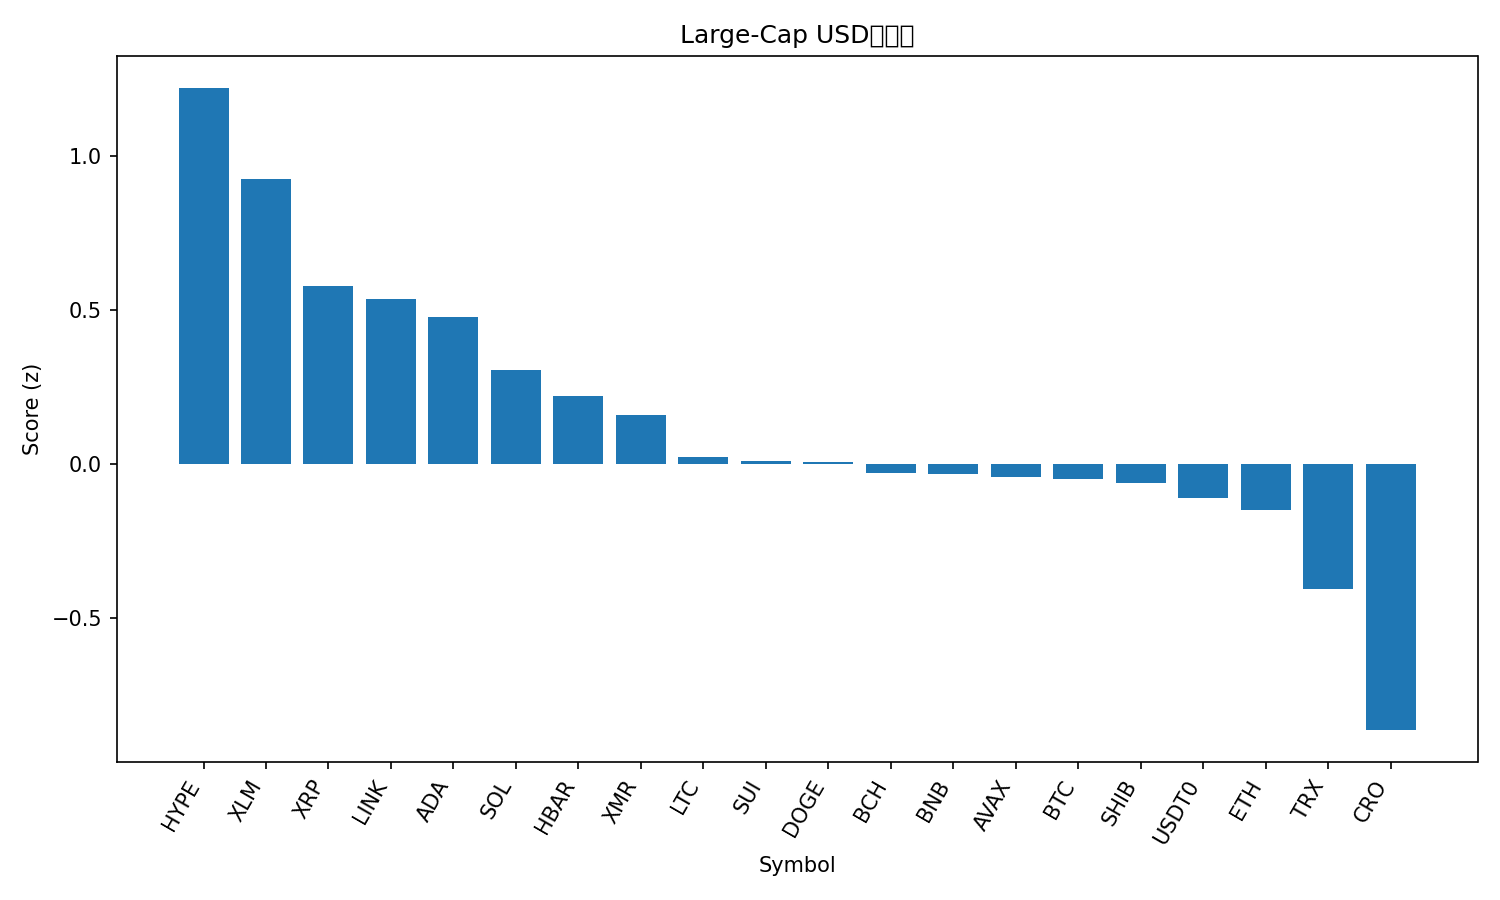

The file beside this chart, header and first rows:
rank, name, symbol, price, pct_1h, pct_24h, pct_7d, pct_1h_vs_btc, pct_24h_vs_btc, pct_7d_vs_btc, market_cap_rank, market_cap, volume_usd, score
1, Hyperliquid, HYPE, 40.91, 0.8219, 3.239, 12.91, 0.8667, 2.713, 8.548, 16, 11052257694, 279478621, 1.222
2, Stellar, XLM, 0.3219, 0.7607, 1.937, 2.456, 0.8056, 1.411, -1.904, 19, 10307552118, 188457718, 0.9253
3, XRP, XRP, 2.56, 0.3166, 4.693, 8.541, 0.3615, 4.167, 4.182, 5, 153638310696, 4180288434, 0.5802
4, Chainlink, LINK, 17.99, 0.4013, 1.691, 6.531, 0.4462, 1.165, 2.172, 15, 12536819900, 527485576, 0.5351
5, Cardano, ADA, 0.6538, 0.4271, 0.8903, 2.747, 0.4719, 0.3637, -1.613, 11, 23906973717, 924246928, 0.4768
6, Solana, SOL, 192.5, 0.2824, 0.529, 3.5, 0.3273, 0.002383, -0.8593, 6, 105794289861, 5152769399, 0.3062
7, Hedera, HBAR, 0.1701, 0.2372, 0.7754, 2.099, 0.2821, 0.2488, -2.26, 29, 7222872831, 175982152, 0.2225
8, Monero, XMR, 330.2, 0.08729, 0.6367, 9.919, 0.1322, 0.1101, 5.56, 33, 6090504350, 136756334, 0.1592
9, Litecoin, LTC, 96.31, 0.03897, 0.6046, 5.401, 0.08385, 0.07805, 1.041, 28, 7364904343, 453894818, 0.02361
10, Sui, SUI, 2.48, 0.09187, 0.4796, 0.7475, 0.1367, -0.04699, -3.612, 22, 8981766231, 664207423, 0.008786
11, Dogecoin, DOGE, 0.1974, 0.03277, 0.3511, 5.188, 0.07765, -0.1755, 0.8287, 9, 29899313577, 1458747701, 0.00574
12, Bitcoin Cash, BCH, 500, -0.00196, 0.7255, 5.075, 0.04292, 0.199, 0.7158, 20, 9966097066, 271577880, -0.02909
13, BNB, BNB, 1116, 0.1, -0.9145, 0.5323, 0.1449, -1.441, -3.827, 4, 155312733450, 1785894713, -0.03198
14, Avalanche, AVAX, 19.34, 0.157, -0.6321, -4.784, 0.2018, -1.159, -9.143, 26, 8250191894, 389548653, -0.04216
15, Bitcoin, BTC, 111594, -0.04488, 0.5266, 4.359, 0.0, 0.0, 0.0, 1, 2225154300254, 40803133779, -0.04716
16, Shiba Inu, SHIB, 1.013e-05, 0.03346, -0.0841, 2.22, 0.07834, -0.6107, -2.139, 34, 5967004758, 112448275, -0.06164
17, USDT0, USDT0, 0.9997, 0.02383, -0.07169, -0.04917, 0.06871, -0.5983, -4.408, 30, 7108272767, 309386185, -0.1103
18, Ethereum, ETH, 3942, -0.0666, -0.1, 1.594, -0.02172, -0.6266, -2.765, 2, 475752364284, 23340928569, -0.1497
19, TRON, TRX, 0.2982, -0.02805, -4.336, -4.84, 0.01682, -4.863, -9.199, 10, 28226773900, 1291423771, -0.4059
20, Cronos, CRO, 0.1521, -0.8013, 5.286, 5.122, -0.7564, 4.759, 0.7624, 35, 5491866507, 33337461, -0.8646
21, Figure Heloc, FIGR_HELOC, 0.4998, 0.0, -50.47, -49.9, 0.04488, -50.99, -54.26, 31, 6615383668, 15162870, -2.784
